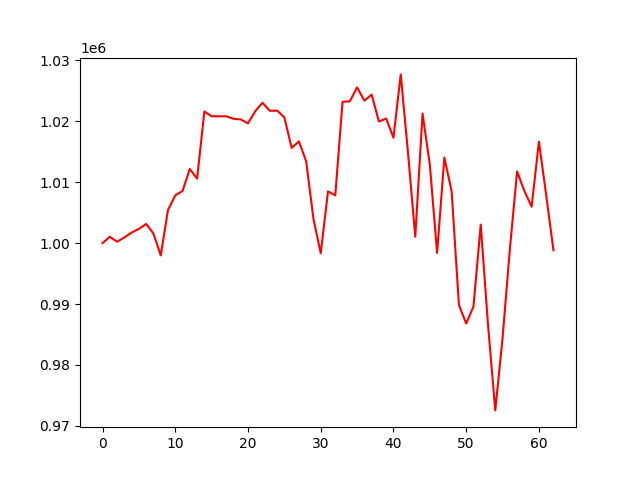

The data file committed next to this chart (first rows):
, 0
0, 1000000
1, 1001045
2, 1000233
3, 1000939
4, 1001734
5, 1002332
6, 1003150
7, 1001565
8, 997977
9, 1005466
10, 1007835
11, 1008558
12, 1012178
13, 1010572
14, 1021605
15, 1020821
16, 1020821
17, 1020821
18, 1020405
19, 1020300
20, 1019651
21, 1021660
22, 1023041
23, 1021715
24, 1021754
25, 1020634
26, 1015627
27, 1016689
28, 1013422
29, 1003959
30, 998329
31, 1008495
32, 1007846
33, 1023202
34, 1023268
35, 1025554
36, 1023381
37, 1024371
38, 1019964
39, 1020447
40, 1017296
41, 1027692
42, 1014815
43, 1001049
44, 1021267
45, 1012880
46, 998389
47, 1014035
48, 1008509
49, 989867
50, 986799
51, 989590
52, 1003041
53, 986594
54, 972545
55, 984385
56, 998914
57, 1011767
58, 1008559
59, 1005973
... 3 more rows
